Run: headless pygame with SDL's dummy video driver; simulated clock (each Clock.tick advances the game by its frame time, no real sleeping); random seed 0; keys injected as events and as key.get_pressed() state; no mouse input.
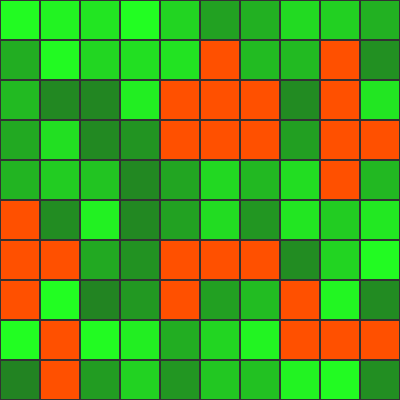
Frame 1 of 4 · flips 1–60 · no input
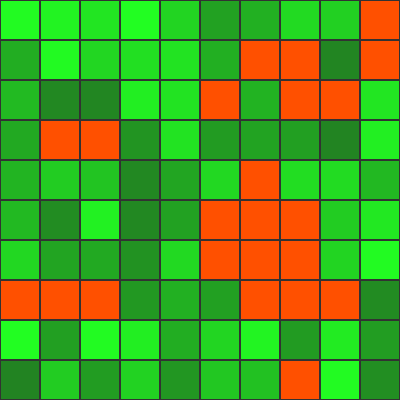
Frame 2 of 4 · flips 61–180 · tapped SPACE, RETURN · held RIGHT (→), D
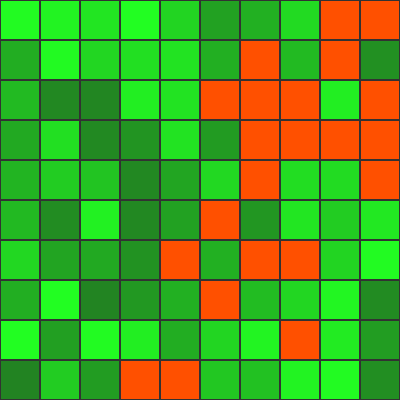
Frame 3 of 4 · flips 181–300 · held DOWN (↓), S
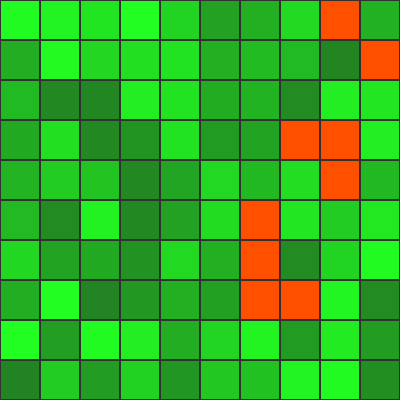
Frame 4 of 4 · flips 301–420 · held LEFT (←), A, UP (↑), W

The pygame program that drew these frames:

import pygame
import random

COLOR_BACKGROUND = (255, 255, 255)
COLOR_GRID_LINE = (50, 50, 50)
COLOR_FIRE = (255, 80, 0)
#COLOR_LAND = (34, 139, 34)
#COLOR_WATER = (65, 105, 225)
# those are not used in this demo as I am still trying to find a way to represent those
# the color channel I used is to represent foliage

class Block:
    def __init__(self, elevation, foliage_density, wetness, humidity, wind_speed, precipitation, on_fire=False):
        self.elevation = elevation
        self.foliage_density = foliage_density
        self.wetness = wetness
        self.humidity = humidity
        self.wind_speed = wind_speed
        self.precipitation = precipitation
        self.on_fire = on_fire
        self.fire_steps = 0

    def get_flammability(self):
        # calculate score for being on fire
        fuel = self.foliage_density
        moisture_factor = (1 - self.wetness) * (1 - self.humidity) * (1 - self.precipitation / 10)
        wind_factor = self.wind_speed / 20
        score = fuel * moisture_factor * (1 + wind_factor)
        return score

    def try_ignite(self, neighbor_flammability=None):
        # check if neighbor is on fire
        base = self.get_flammability()
        # if so, add some probability
        if neighbor_flammability:
            prob = base + 0.3 * neighbor_flammability
        else:
            prob = base
        return random.random() < prob

    def get_color(self):
        # return color using different block attributes
        if self.on_fire:
            # red if on fire
            return COLOR_FIRE
        else:
            # the deeper the greeness if more foliage
            intensity = int(255 * (1 - self.foliage_density * 0.5))
            return (34, intensity, 34)


class WeatherModel:
    '''
    this part should be using a weather model to predict attributes for blocks
    but I did not train any so using random attributes for blocks
    '''
    def __init__(self, volatility=0.05):
        self.volatility = volatility

    def predict(self, grid):
        new_weather = []
        for row in grid:
            new_row = []
            for block in row:
                # generate random datasets
                new_humidity = block.humidity + random.uniform(-self.volatility, self.volatility)
                new_wind = block.wind_speed + random.uniform(-2, 2)
                new_precip = block.precipitation + random.uniform(-1, 1)
                new_row.append((new_humidity, new_wind, new_precip))
            new_weather.append(new_row)
        return new_weather


class Simulation:
    def __init__(self, width, height, cell_size=30, seed=42):
        self.width = width
        self.height = height
        self.cell_size = cell_size
        self.grid = []
        self.weather_model = WeatherModel(volatility=0.05)

        # initialize pygame
        pygame.init()
        self.screen = pygame.display.set_mode((width * cell_size, height * cell_size))
        pygame.display.set_caption("Wildfire Spread Simulation (Demo)")
        self.clock = pygame.time.Clock()
        self.font = pygame.font.SysFont(None, 24)

        random.seed(seed)
        self._init_terrain_and_weather()
        self._init_fire()

        self.step_count = 0
        self.running = True
        self.max_fire_steps = 5

    def _init_terrain_and_weather(self):
        # generate terrain and weather attributes at random
        
        #Optimization Elio 
        self.grid = []
        for i in range(self.height):
            row = []
            for j in range(self.width):
                elevation = random.uniform(0, 100)
                foliage = random.uniform(0, 1)
                wetness = random.uniform(0, 1)
                humidity = random.uniform(0, 1)
                wind = random.uniform(0, 10)
                precip = random.uniform(0, 5)
                block = Block(elevation, foliage, wetness,
                              humidity, wind, precip, on_fire=False)
                row.append(block)
            self.grid.append(row)

    def _init_fire(self):
        # ignite a block to start spreading fire (center for example)
        ci, cj = self.height // 2, self.width // 2
        self.grid[ci][cj].on_fire = True

    def reset(self):
        # reset everything to a fixed seed
        random.seed(42) 
        self._init_terrain_and_weather()
        self._init_fire()
        self.step_count = 0

    def update(self):
        # use the weather model to predict weather attributes
        new_weather = self.weather_model.predict(self.grid)
        for i in range(self.height):
            for j in range(self.width):
                h, w, p = new_weather[i][j]
                self.grid[i][j].humidity = h
                self.grid[i][j].wind_speed = w
                self.grid[i][j].precipitation = p

        # use another 2D array to store updated blocks
        new_fire = [[b.on_fire for b in row] for row in self.grid]

        for i in range(self.height):
            for j in range(self.width):
                if self.grid[i][j].on_fire:
                    # if the block is on fire, try to ignite its neighbors #, add the diagonal fire spread
                    for di, dj in [(-1,0),(1,0),(0,-1),(0,1)]:
                        ni, nj = i+di, j+dj
                        if 0 <= ni < self.height and 0 <= nj < self.width:
                            neighbor = self.grid[ni][nj]
                            if not neighbor.on_fire:
                                # check if that neighbor is ignited based on calculated score
                                if neighbor.try_ignite(self.grid[i][j].get_flammability()):
                                    new_fire[ni][nj] = True

        # update on block array
        for i in range(self.height):
            for j in range(self.width):
                self.grid[i][j].on_fire = new_fire[i][j]

        self.step_count += 1

        #this works
        for i in range(self.height):
            for j in range(self.width):
                 if self.grid[i][j].on_fire:
                    self.grid[i][j].fire_steps += 1
                    if self.grid[i][j].fire_steps >= self.max_fire_steps:
                        self.grid[i][j].on_fire = False
                        self.grid[i][j].fire_steps = 0

    def draw(self):
        self.screen.fill(COLOR_BACKGROUND)
        # draw grid using color in the Block
        for i in range(self.height):
            for j in range(self.width):
                rect = pygame.Rect(j * self.cell_size, i * self.cell_size, self.cell_size, self.cell_size)
                color = self.grid[i][j].get_color()
                pygame.draw.rect(self.screen, color, rect)
                # draw lines to seperate grid
                pygame.draw.rect(self.screen, COLOR_GRID_LINE, rect, 1)
        pygame.display.flip()

    def handle_events(self):
        # check events, exit if press quit, reset if press r
        for event in pygame.event.get():
            if event.type == pygame.QUIT:
                self.running = False
            elif event.type == pygame.KEYDOWN:
                if event.key == pygame.K_r:
                    self.reset()

    def run(self, fps):
        # call all functions
        while self.running:
            self.handle_events()
            self.update()
            self.draw()
            self.clock.tick(fps)

        pygame.quit()

def main():
    sim = Simulation(width=10, height=10, cell_size=40, seed=42)
    sim.run(fps=2)

if __name__ == "__main__":
    main()
